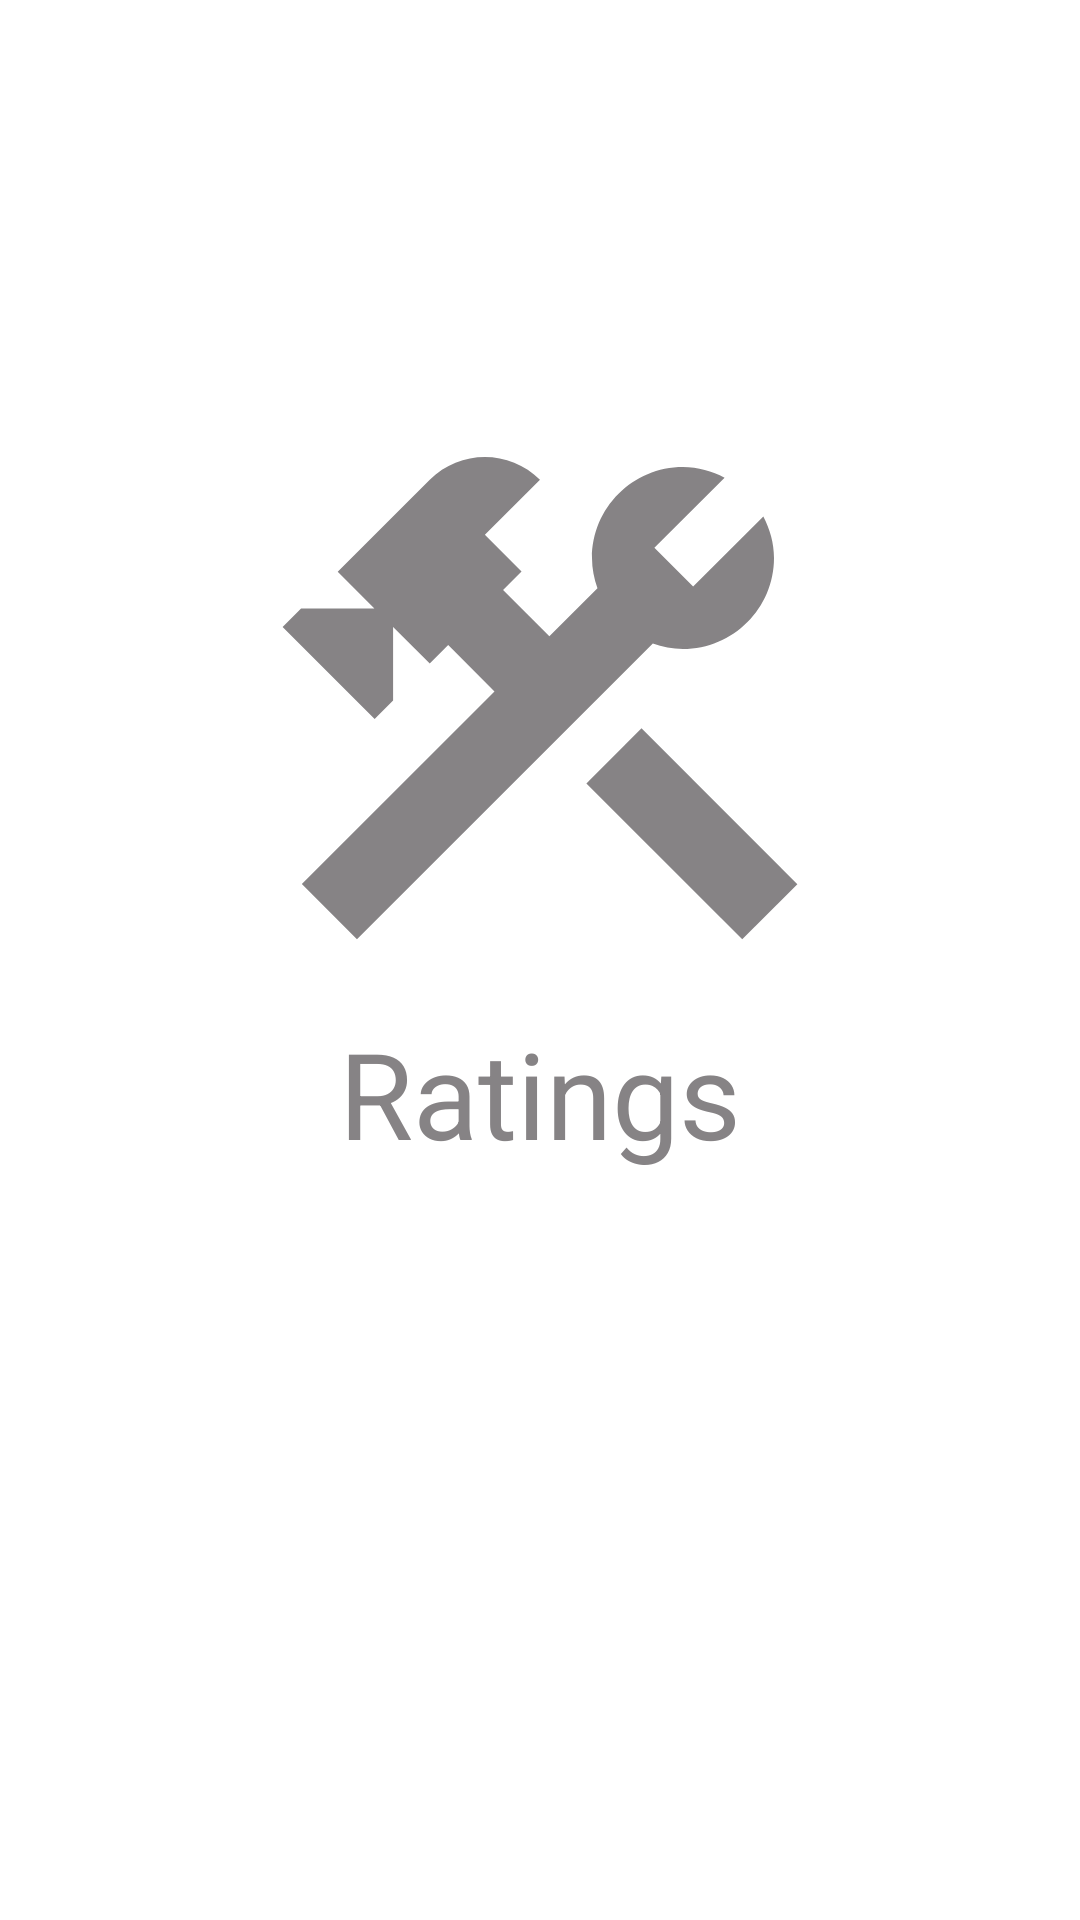

Write the Android layout XML for this screen, with the resource values it uses.
<!-- AndroidManifest.xml: application theme Theme.App -->
<!-- res/layout/fragment_ratings.xml -->
<?xml version="1.0" encoding="utf-8"?>
<androidx.constraintlayout.widget.ConstraintLayout xmlns:android="http://schemas.android.com/apk/res/android"
    xmlns:app="http://schemas.android.com/apk/res-auto"
    android:layout_width="match_parent"
    android:layout_height="match_parent">

    <ImageView
        android:id="@+id/construction_iv"
        android:layout_width="208dp"
        android:layout_height="208dp"
        android:contentDescription="@null"
        android:src="@drawable/ic_construction_shark_24dp"
        app:layout_constraintBottom_toBottomOf="parent"
        app:layout_constraintEnd_toEndOf="parent"
        app:layout_constraintStart_toStartOf="parent"
        app:layout_constraintTop_toTopOf="parent"
        app:layout_constraintVertical_bias="0.3"
        app:tint="@color/suva_gray" />

    <TextView
        android:id="@+id/construction_tv"
        android:layout_width="wrap_content"
        android:layout_height="wrap_content"
        android:text="@string/ratings_literal"
        android:textColor="@color/suva_gray"
        android:textSize="40sp"
        app:layout_constraintEnd_toEndOf="parent"
        app:layout_constraintStart_toStartOf="parent"
        app:layout_constraintTop_toBottomOf="@id/construction_iv" />

</androidx.constraintlayout.widget.ConstraintLayout>
<!-- resources referenced by this layout -->
<resources>
  <color name="suva_gray">#FF868385</color>
  <!-- drawable ic_construction_shark_24dp (drawable) -->
  <vector xmlns:android="http://schemas.android.com/apk/res/android"
      android:width="24dp"
      android:height="24dp"
      android:viewportWidth="24"
      android:viewportHeight="24">
      <path
          android:fillColor="@color/shark"
          android:pathData="M13.7827,15.1719l2.1213,-2.1213l5.9962,5.9962l-2.1213,2.1213z" />
      <path
          android:fillColor="@color/shark"
          android:pathData="M17.5,10c1.93,0 3.5,-1.57 3.5,-3.5c0,-0.58 -0.16,-1.12 -0.41,-1.6l-2.7,2.7L16.4,6.11l2.7,-2.7C18.62,3.16 18.08,3 17.5,3C15.57,3 14,4.57 14,6.5c0,0.41 0.08,0.8 0.21,1.16l-1.85,1.85l-1.78,-1.78l0.71,-0.71L9.88,5.61L12,3.49c-1.17,-1.17 -3.07,-1.17 -4.24,0L4.22,7.03l1.41,1.41H2.81L2.1,9.15l3.54,3.54l0.71,-0.71V9.15l1.41,1.41l0.71,-0.71l1.78,1.78l-7.41,7.41l2.12,2.12L16.34,9.79C16.7,9.92 17.09,10 17.5,10z" />
  </vector>
  <string name="ratings_literal">Ratings</string>
  <style name="Theme.App" parent="Theme.MaterialComponents.Light.NoActionBar">
          <item name="colorAccent">@color/colorAccent</item>
          <item name="colorPrimary">@color/colorPrimary</item>
          <item name="colorPrimaryDark">@color/colorPrimaryDark</item>
          <item name="android:statusBarColor">@color/statusBarColor</item>
          <item name="toolbarStyle">@style/FetchEmActionBar</item>
          <item name="android:toolbarStyle">@style/FetchEmActionBar</item>
          <item name="android:windowLightStatusBar">true</item>
      </style>
  <color name="shark">#FF1F2226</color>
  <color name="colorAccent">@color/suva_gray</color>
  <color name="colorPrimary">@color/web_orange</color>
  <color name="colorPrimaryDark">@color/tangerine</color>
  <color name="statusBarColor">@color/white</color>
  <style name="FetchEmActionBar" parent="@style/Widget.MaterialComponents.Toolbar">
          <item name="android:textColorPrimary">@color/shark</item>
          <item name="android:textColorSecondary">@color/shark</item>
          <item name="android:textColor">@color/shark</item>
          <item name="android:actionMenuTextAppearance">@style/FetchEmMenuTextAppearance</item>
      </style>
  <color name="web_orange">#FFFFA700</color>
  <color name="tangerine">#FFE69500</color>
  <color name="white">#FFFFFFFF</color>
  <style name="FetchEmMenuTextAppearance" parent="@android:style/TextAppearance.Holo.Widget.ActionBar.Menu">
          <item name="android:textSize">16sp</item>
          <item name="android:textAllCaps">false</item>
      </style>
</resources>
